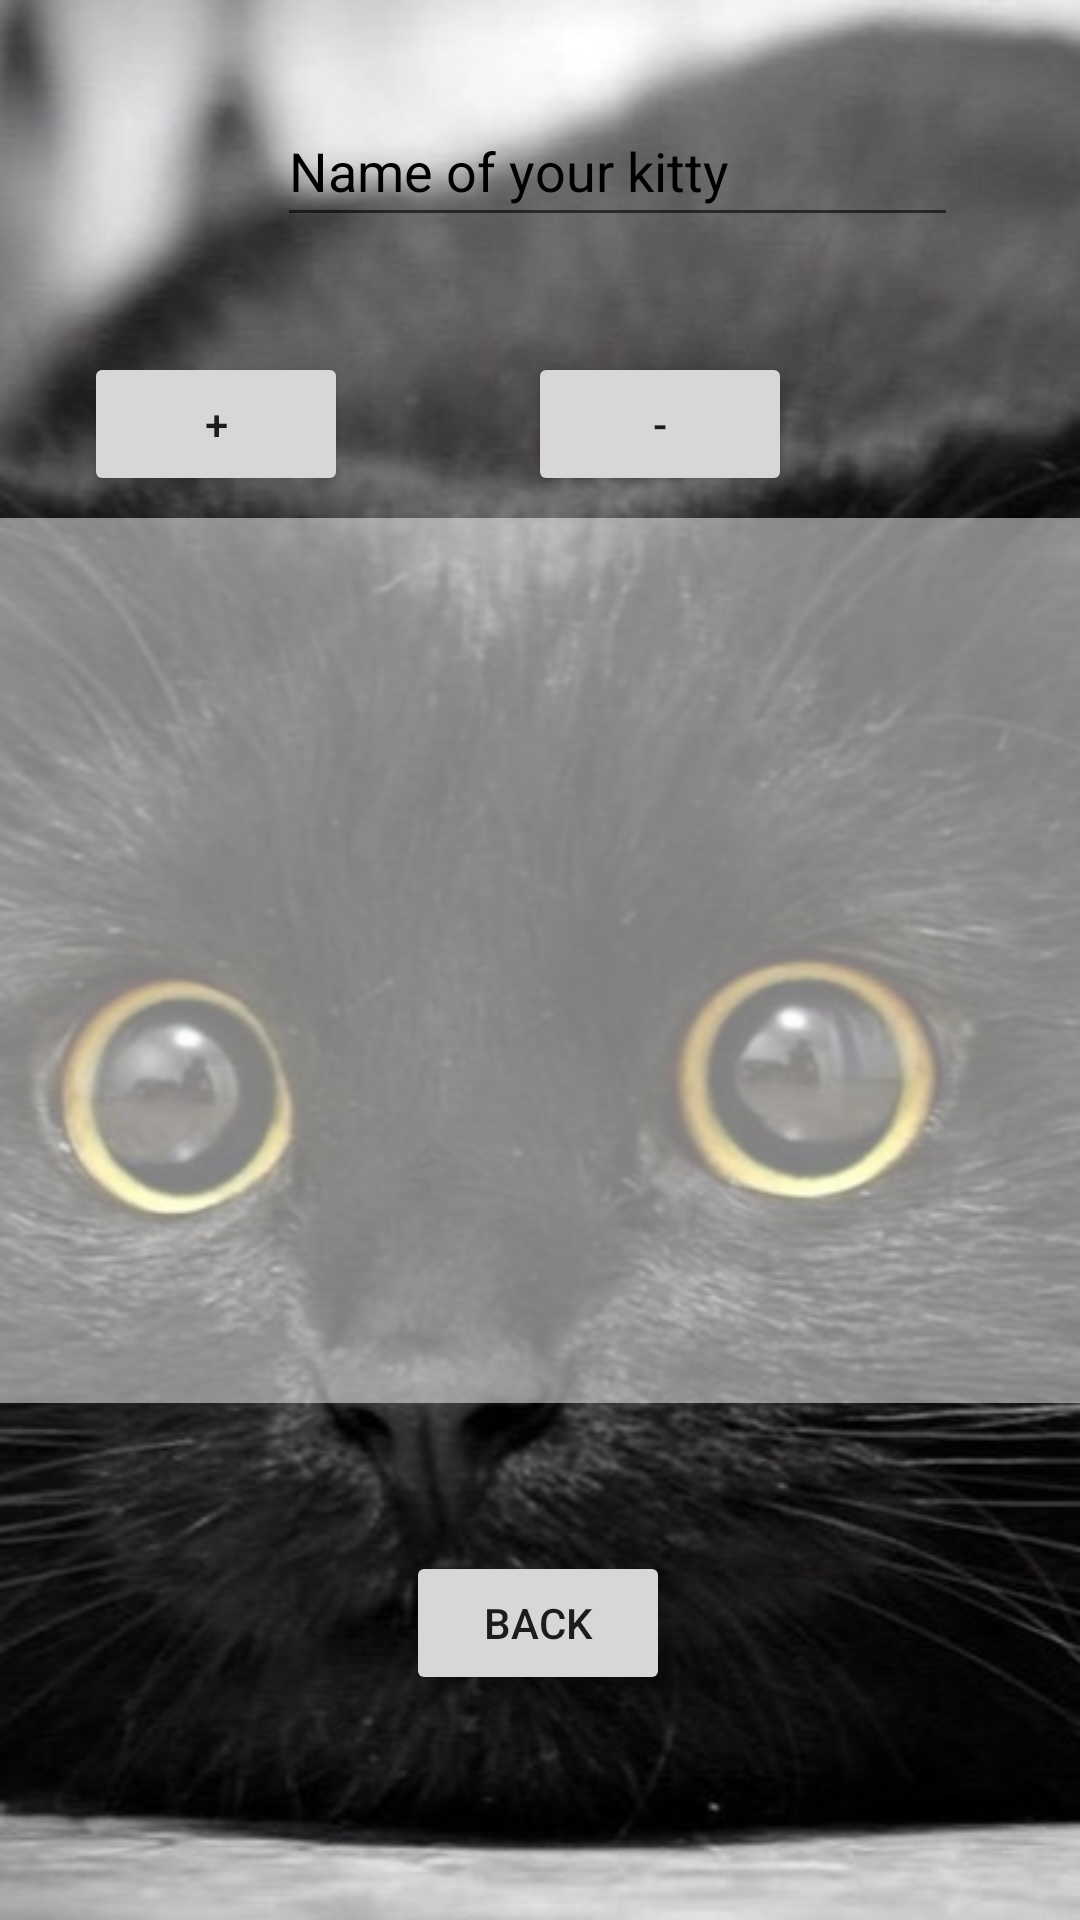

Reconstruct the res/layout file that produces this screen, plus the resources it refers to.
<!-- AndroidManifest.xml: application theme Theme.Kitt_Kotlin -->
<!-- res/layout/activity_list.xml -->
<?xml version="1.0" encoding="utf-8"?>
<androidx.constraintlayout.widget.ConstraintLayout xmlns:android="http://schemas.android.com/apk/res/android"
    xmlns:app="http://schemas.android.com/apk/res-auto"
    xmlns:tools="http://schemas.android.com/tools"
    android:layout_width="match_parent"
    android:layout_height="match_parent"
    tools:context=".List">
    <ImageView
        android:id="@+id/background_image"
        android:layout_width="0dp"
        android:layout_height="0dp"
        android:scaleType="centerCrop"
        app:layout_constraintBottom_toBottomOf="parent"
        app:layout_constraintEnd_toEndOf="parent"
        app:layout_constraintStart_toStartOf="parent"
        app:layout_constraintTop_toTopOf="parent"
        android:background="@drawable/kitt" />

    <ListView
        android:id="@+id/List"
        android:layout_width="375dp"
        android:layout_height="295dp"
        android:background="#80ffffff"
        app:layout_constraintBottom_toBottomOf="parent"
        app:layout_constraintEnd_toEndOf="parent"
        app:layout_constraintHorizontal_bias="0.583"
        app:layout_constraintStart_toStartOf="parent"
        android:focusable="true"
        app:layout_constraintTop_toTopOf="parent" />

    <Button
        android:id="@+id/Remover"
        android:layout_width="wrap_content"
        android:layout_height="wrap_content"
        android:text="-"
        app:layout_constraintBottom_toTopOf="@+id/List"
        app:layout_constraintEnd_toEndOf="parent"
        app:layout_constraintHorizontal_bias="0.647"
        app:layout_constraintStart_toStartOf="parent"
        app:layout_constraintTop_toBottomOf="@+id/text_for_kitty"
        app:layout_constraintVertical_bias="0.837" />

    <Button
        android:id="@+id/Adder"
        android:layout_width="wrap_content"
        android:layout_height="wrap_content"
        android:layout_marginEnd="32dp"
        android:text="+"
        app:layout_constraintBottom_toBottomOf="@+id/Remover"
        app:layout_constraintEnd_toStartOf="@+id/Remover"
        app:layout_constraintStart_toStartOf="parent" />

    <EditText
        android:id="@+id/text_for_kitty"
        android:layout_width="227dp"
        android:layout_height="47dp"
        android:ems="20"
        android:hint="Name of your kitty"
        android:textColorHint="@color/black"
        app:layout_constraintBottom_toTopOf="@+id/List"
        app:layout_constraintEnd_toEndOf="parent"
        app:layout_constraintHorizontal_bias="0.695"
        app:layout_constraintStart_toStartOf="parent"
        app:layout_constraintTop_toTopOf="parent"
        app:layout_constraintVertical_bias="0.254" />

    <Button
        android:id="@+id/BackG"
        android:layout_width="wrap_content"
        android:layout_height="wrap_content"
        android:onClick="BackClickL"
        android:text="Back"
        app:layout_constraintBottom_toBottomOf="parent"
        app:layout_constraintEnd_toEndOf="parent"
        app:layout_constraintHorizontal_bias="0.498"
        app:layout_constraintStart_toStartOf="parent"
        app:layout_constraintTop_toBottomOf="@+id/List"
        app:layout_constraintVertical_bias="0.397" />
</androidx.constraintlayout.widget.ConstraintLayout>
<!-- resources referenced by this layout -->
<resources>
  <color name="black">#FF000000</color>
  <!-- drawable kitt: jpg bitmap (drawable, 54423 bytes) -->
  <style name="Theme.Kitt_Kotlin" parent="Theme.MaterialComponents.DayNight.DarkActionBar">
          
          <item name="colorPrimary">@color/purple_500</item>
          <item name="colorPrimaryVariant">@color/purple_700</item>
          <item name="colorOnPrimary">@color/white</item>
          
          <item name="colorSecondary">@color/teal_200</item>
          <item name="colorSecondaryVariant">@color/teal_700</item>
          <item name="colorOnSecondary">@color/black</item>
          
          <item name="android:statusBarColor">?attr/colorPrimaryVariant</item>
          
      </style>
  <color name="purple_500">#FF6200EE</color>
  <color name="purple_700">#FF3700B3</color>
  <color name="white">#FFFFFFFF</color>
  <color name="teal_200">#FF03DAC5</color>
  <color name="teal_700">#FF018786</color>
</resources>
